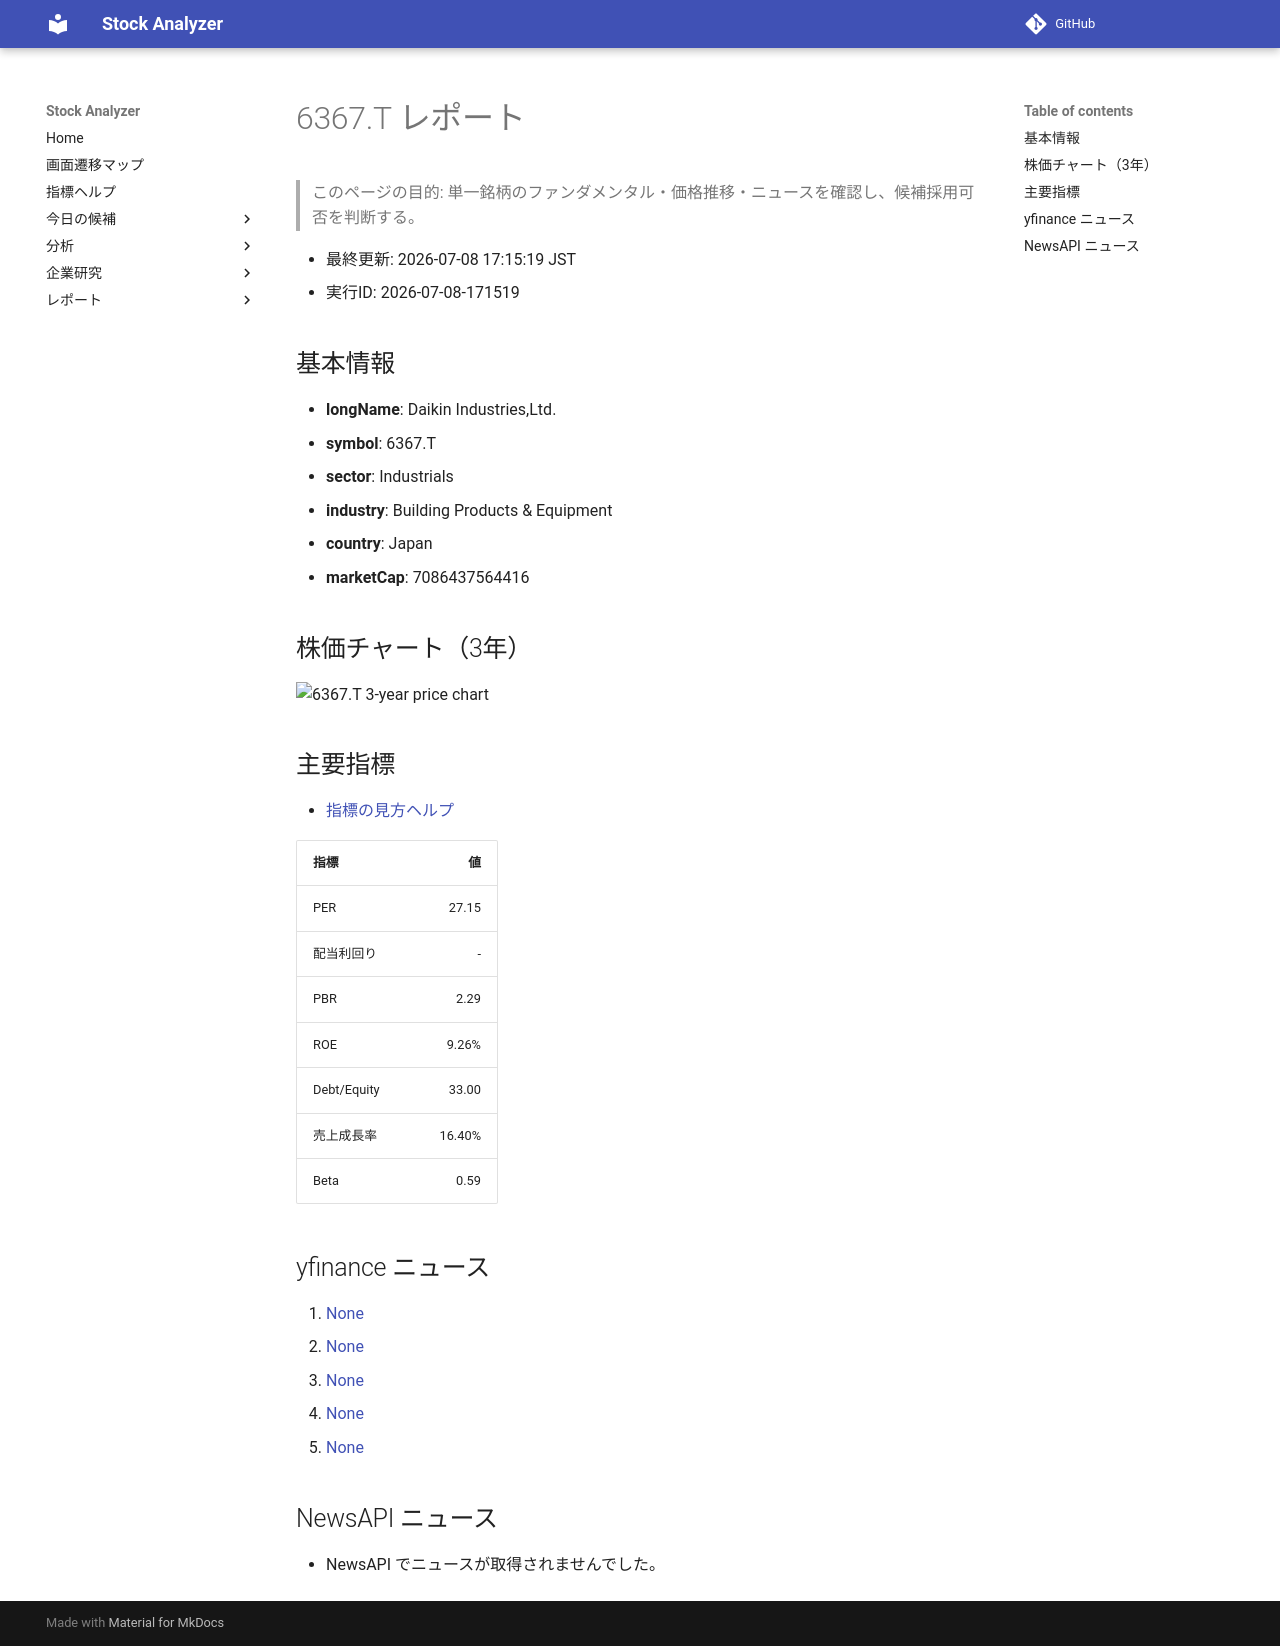

repository: Yumi-note/Making-APP · page: reports/2026-07-08/171519/6367_T/index.html · generator: mkdocs

# 6367.T レポート

> このページの目的: 単一銘柄のファンダメンタル・価格推移・ニュースを確認し、候補採用可否を判断する。

- 最終更新: 2026-07-08 17:15:19 JST
- 実行ID: 2026-07-08-171519

## 基本情報

- **longName**: Daikin Industries,Ltd.
- **symbol**: 6367.T
- **sector**: Industrials
- **industry**: Building Products & Equipment
- **country**: Japan
- **marketCap**: 7086437564416

## 株価チャート（3年）

![6367.T 3-year price chart](6367_T_3y.png)

## 主要指標

- [指標の見方ヘルプ](../../../../indicators.md)

| 指標 | 値 |
|---|---:|
| PER | 27.15 |
| 配当利回り | - |
| PBR | 2.29 |
| ROE | 9.26% |
| Debt/Equity | 33.00 |
| 売上成長率 | 16.40% |
| Beta | 0.59 |

## yfinance ニュース

1. [None](None)
2. [None](None)
3. [None](None)
4. [None](None)
5. [None](None)

## NewsAPI ニュース

- NewsAPI でニュースが取得されませんでした。
